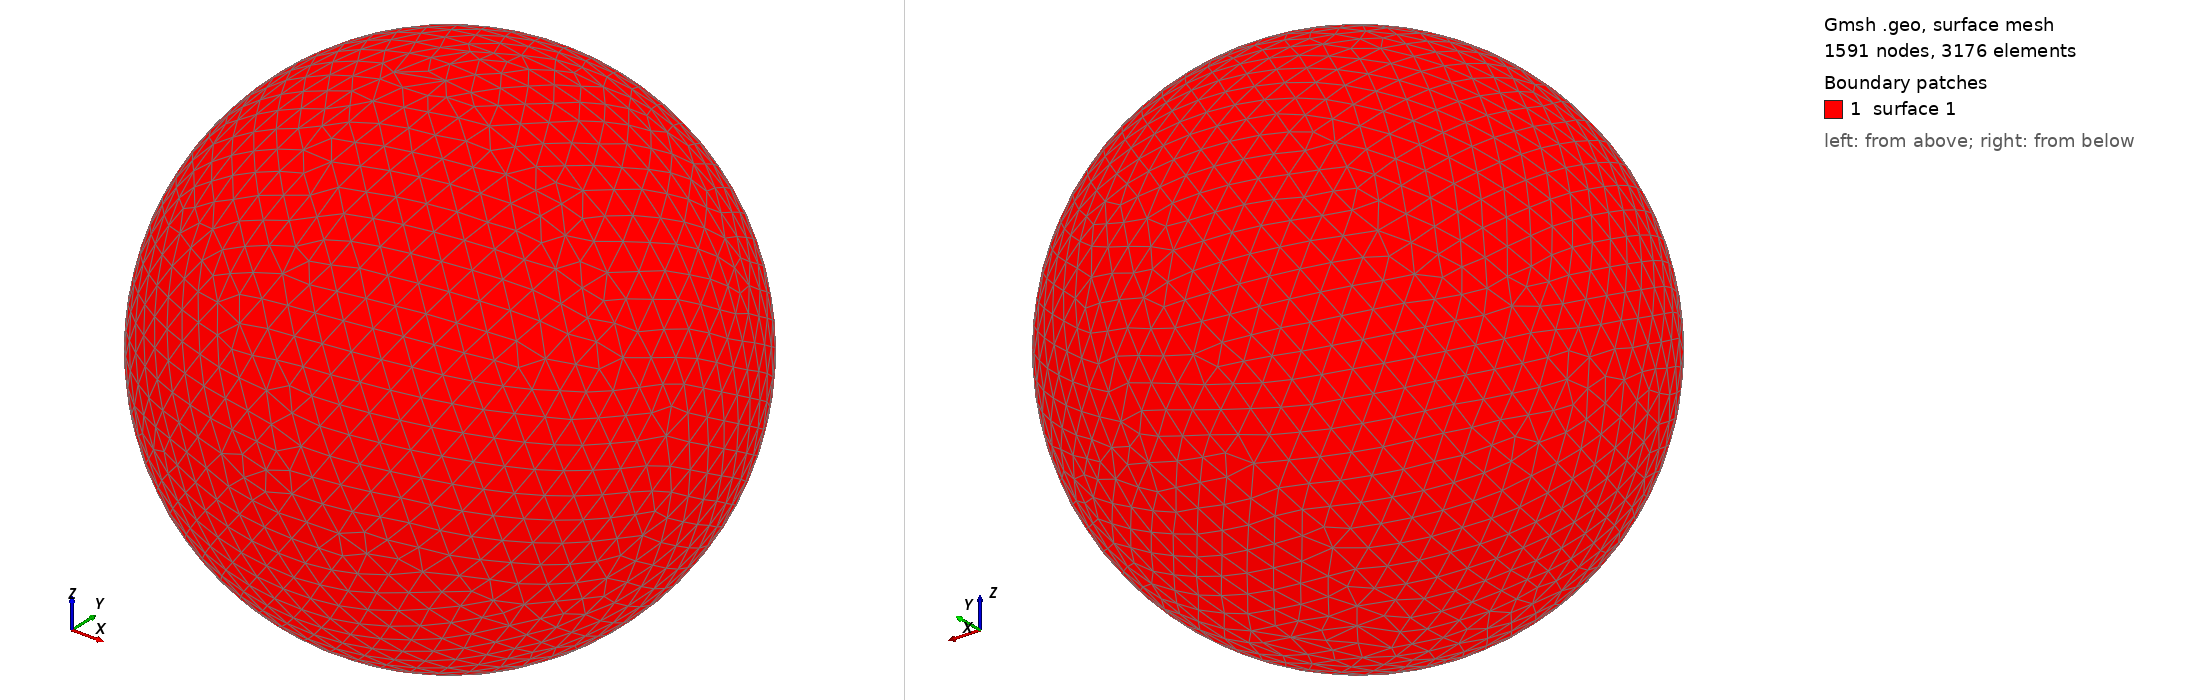

Gmsh geometry script, surface-meshed: 1591 nodes, 3176 surface elements. Boundary patches (legend numbers): 1 surface 1. Left view from above one corner, right view from below the opposite corner. The script declares no physical surfaces, so the legend lists its geometric surfaces. The drawing asked Gmsh for element sizes between 1% and 20% of the model's largest extent; the script's own settings can give other sizes.

=== shot1161.geo (drawn) ===
SetFactory("OpenCASCADE");
Point(1) = {0,0,0,0};
Sphere(1) = {0,0,0,0.02440000};
MeshSize{ PointsOf{ Surface{:}; } } = 0.002440000;
Mesh.ElementOrder=1;
Mesh.Format=39;
